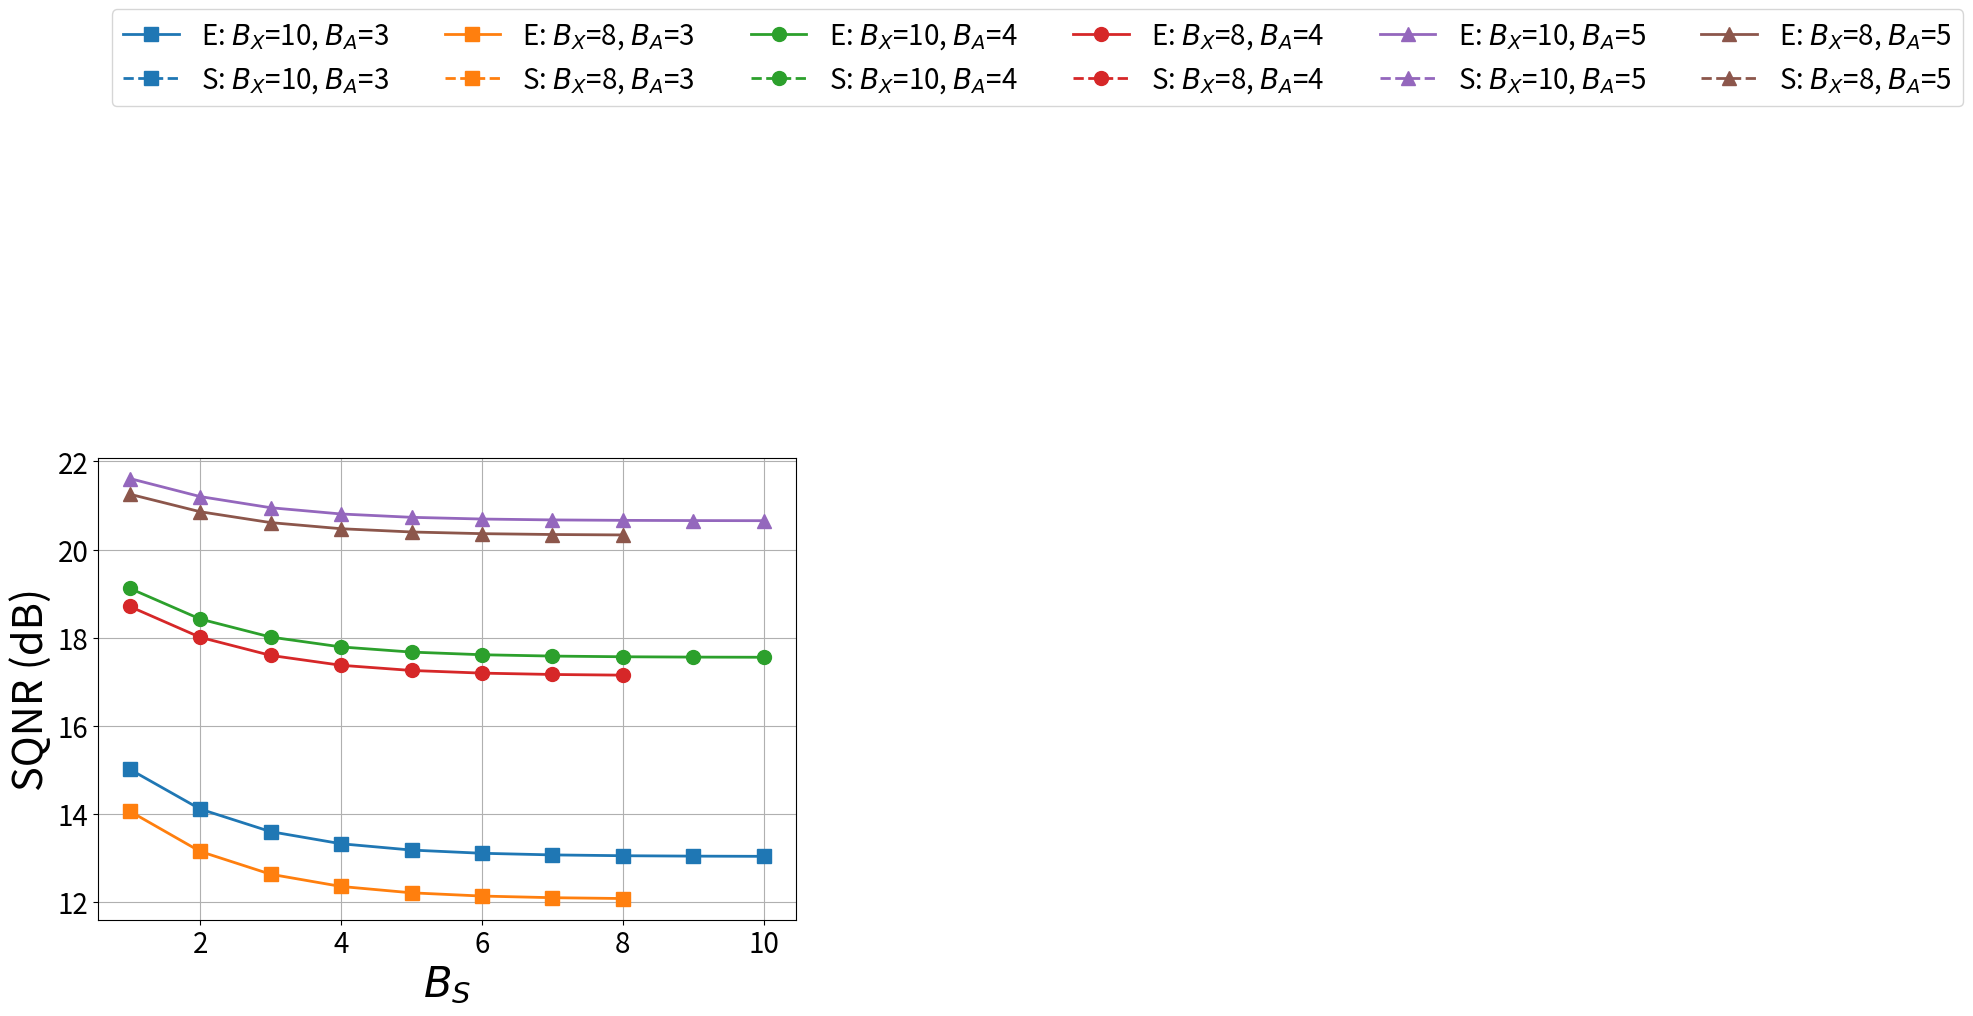

Write the Python code that produced this figure.
import numpy as np
import matplotlib as mpl
mpl.use('Agg')
import matplotlib.pyplot as plt
#from scipy.stats import norm
#from scipy.stats import binom
from scipy.special import comb #n choose k

def evaluate_snr(Yt,Yh):
    return 10.0*np.log10(np.var(Yt)/np.var(Yt-Yh))

def quantizeSigned(W,BW):
    Wq = np.minimum(np.round(W*np.power(2.0,BW-1.0))*np.power(2.0,1.0-BW),1.0-np.power(2.0,1.0-BW))
    return Wq
def quantizeUnsigned(X,BX):
    return np.minimum(np.round(X*np.power(2.0,BX))*np.power(2.0,-BX) ,1.0-np.power(2.0,-BX))

def extractBitsSigned(W,BW):
    W = np.minimum(W,1.0-np.power(2.0,-(BW-1.0)))
    Wbs = []
    Wbi = np.less(W,0).astype(float)
    Wbs.append(Wbi)
    W = (W + Wbi)
    for i in range(BW-1):
        Wbi = np.greater_equal(W,0.5).astype(float)
        Wbs.append(Wbi)
        W = 2.0*W - Wbi
    carry = np.greater_equal(W,0.5).astype(float)
    for i in range(BW):#-1):
        j=BW-1-i
        Wbs[j] = Wbs[j]+carry
        carry = np.greater(Wbs[j],1.5).astype(float)
        Wbs[j] = Wbs[j]*np.not_equal(Wbs[j],2.0)
    return Wbs

def extractBitsUnsigned(X,BX):
    X = np.minimum(X,1.0-np.power(2.0,-BX))
    Xbs = []
    for i in range(BX):
        Xbi = np.greater_equal(X,0.5).astype(float)
        Xbs.append(Xbi)
        X = 2.0*X - Xbi
    carry = np.greater_equal(X,0.5).astype(float)
    for i in range(BX):
        j=BX-1-i
        Xbs[j] = Xbs[j]+carry
        carry = np.greater(Xbs[j],1.5).astype(float)
        Xbs[j] = Xbs[j]*np.not_equal(Xbs[j],2.0)
    return Xbs

def reconstructSigned(Wbs,BW):
    W=np.zeros_like(Wbs[0])
    for j in range(BW):
        multiplier = np.power(0.5,j)
        if (j==0):
            multiplier=-1.0
        W+=Wbs[j]*multiplier
    return W

def reconstructUnsigned(Xbs,BX):
    X=np.zeros_like(Xbs[0])
    for l in range(BX):
        multiplier = np.power(0.5,l+1.0)
        X+=Xbs[l]*multiplier
    return X

def generate_random_data(Nsample, NDP):
    X = np.random.uniform(0,1,(NDP,Nsample))#np.clip(np.random.normal(0,1,(NDP,Nsample)),-1,1)#
    W = np.random.uniform(-1,1,(NDP,Nsample))#np.clip(np.random.normal(0,1,(NDP,Nsample)),-1,1)#
    return X,W,np.mean(X),np.var(X),np.mean(W),np.var(W)

def evaluate_binary_DP(Xb,Wb):
    return np.sum(Xb*Wb,axis=0)

def evaluate_DP(X,W):
    return np.sum(X*W,axis=0)

def quantize_adc_full_range(Yb,NDP,BADC):
    return NDP*quantizeUnsigned(Yb/NDP,BADC)


def quantize_adc_symmetric_clipping(Yb,NDP,BS,BADC):
    if BADC==2:
        zeta=1.71
    elif BADC==3:
        zeta=2.15
    elif BADC==4:
        zeta=2.55
    elif BADC==5:
        zeta=2.94
    elif BADC==6:
        zeta=3.29
    elif BADC==7:
        zeta=3.61
    elif BADC==8:
        zeta=3.98
    elif BADC==9:
        zeta=4.21
    else:
        zeta = 4.49
    mu = np.mean(Yb)#NDP*0.25*(np.power(2,BS)-1)#
    variance = np.var(Yb)#NDP*(np.power(2,BS)-1)*(5*np.power(2,BS)-1)/48.0#
    sigma = np.sqrt(variance)
    yL = mu-zeta*sigma#np.maximum(0,mu-zeta*sigma)
    yR = mu+zeta*sigma#np.minimum(NDP,mu+zeta*sigma)
    y_clipped = np.clip(Yb,yL,yR)
    DR = yR-yL
    y_quantized = yL+DR*quantizeUnsigned((y_clipped-yL)/DR,BADC)
    return y_quantized


def evaluate_sqnr(Nsample,NDP,BADC,BX,BW):
    SQNRs = []
    BSs = range(1,BX+1)
    X,W,muX,varX,muW,varW = generate_random_data(Nsample, NDP)
    Y = evaluate_DP(X,W)

    for BS in BSs:
        
        Xbs = extractBitsUnsigned(X,BX)
        Wbs = extractBitsSigned(W,BW)
        NFS = int(np.floor((BX+0.0)/BS))
        BI = BX-NFS*BS
        Ybw=[]
        for bw in range(BW):
            #first slice: 
            Wb = Wbs[bw]
            Yq = 0
            for i in range(1,NFS+1):
                Xi = np.power(2.0,BS)*reconstructUnsigned(Xbs[(i-1)*BS:i*BS],BS)
                Yi = evaluate_DP(Xi,Wb)
                Yiq = quantize_adc_symmetric_clipping(Yi,NDP,BS,BADC)
                Yq += (Yiq*np.power(2.0,-i*BS))
            # last slice
            if BI !=0:
                XIS = np.power(2.0,BI)*reconstructUnsigned(Xbs[-BI:],BI)
                YIS = evaluate_DP(XIS,Wb)
                YISq = quantize_adc_symmetric_clipping(YIS,NDP,BI,BADC)
                Yq += (YISq*np.power(2.0,1-(BX)))#subtract BI from BX
            Ybw.append(Yq)
        Ysliced = reconstructSigned(Ybw,BW)
        SQNRs.append(evaluate_snr(Y,Ysliced))

    return SQNRs

def predict_sqnr(NDP,BADC,BX,BW):
    SQNRs=[]
    X,W,muX,varX,muW,varW = generate_random_data(Nsample, NDP)
    EX2 = varX+np.square(muX)
    varY = NDP*EX2*varW#np.var(Y)#
    deltaX = np.power(2.0,-BX)
    deltaW = np.power(2.0,1-BW)
    sig2xy = np.square(deltaX)*NDP*varW/10.5
    sig2wy = np.square(deltaW)*NDP*EX2/10.5
    sigOCCs = [1.26e-1,3.79e-2,1.16e-2,3.5e-3,1.04e-3,3.04e-4,8.77e-5,2.49e-5,6.99e-6]
    sigLMs = [1.17e-1,3.45e-2,9.50e-3,2.5e-3,8.14e-4,2.13e-4,7.15e-5,2.02e-5,5.11e-6]
    zetas = [1.71,2.15,2.55,2.94,3.29,3.61,3.92,4.21,4.49]
    sigOCC = sigOCCs[BADC-2] #index zero when BADC=2
    sig2ADC_base = NDP*sigOCC*(1-np.power(4.0,-BX))*(1-np.power(4.0,-BW))/36.0
    BSs = range(1,BX+1)
    for BS in BSs:
        beta = np.true_divide(5.0-np.power(2.0,-BS),1.0+np.power(2.0,-BS))
        SQNR_linear = np.true_divide(varY,sig2xy+sig2wy+sig2ADC_base*beta)
        SQNRs.append(10*np.log10(SQNR_linear))
    return SQNRs


NDP=256
Nsample=1
BADC = 3
BXs= [8,10]#np.arange(4,9,2).tolist()
BW=4

fig,ax=plt.subplots(figsize=(9,6))
line_handles = []
#var_simulated_FR_all,var_simulated_SC_all,var_simulated_ICC_all,var_formula_FR_all,var_formula_SC_all,var_formula_ICC_all = evaluate_var_qadc(Nsample,NDP,BADCs,px,pws,zeta)
for BX in BXs[::-1]:
    SQNRs_predicted = predict_sqnr(NDP,BADC,BX,BW)
    SQNRs = evaluate_sqnr(Nsample,NDP,BADC,BX,BW)

    #line11, = ax.plot(BADCs,var_formula_FR_per_BADC,label=r'E: FR',linewidth=3,color = 'k')
    #line21, = ax.plot(pys,var_formula_SC_per_BADC,label=r'E: SC',linewidth=3,color = 'r')
    #line31, = ax.plot(pys,var_formula_ICC_per_BADC,label=r'E: ICC',linewidth=3,color='b')
    line11, = ax.plot(range(1,BX+1),SQNRs_predicted,label=r'E: $B_X$='+str(BX)+', $B_A$='+str(BADC),linewidth=2,marker='s',markersize=10)
    line1, = ax.plot(range(1,BX+1),SQNRs,label=r'S: $B_X$='+str(BX)+', $B_A$='+str(BADC),linewidth=2,linestyle='--',marker='s',markersize=10,color=line11.get_color())
    line_handles.append(line11)
    line_handles.append(line1)


BADC = 4
for BX in BXs[::-1]:
    SQNRs = evaluate_sqnr(Nsample,NDP,BADC,BX,BW)
    SQNRs_predicted = predict_sqnr(NDP,BADC,BX,BW)

    #line11, = ax.plot(BADCs,var_formula_FR_per_BADC,label=r'E: FR',linewidth=3,color = 'k')
    #line21, = ax.plot(pys,var_formula_SC_per_BADC,label=r'E: SC',linewidth=3,color = 'r')
    #line31, = ax.plot(pys,var_formula_ICC_per_BADC,label=r'E: ICC',linewidth=3,color='b')
    line11, = ax.plot(range(1,BX+1),SQNRs_predicted,label=r'E: $B_X$='+str(BX)+', $B_A$='+str(BADC),linewidth=2,marker='o',markersize=10)
    line1, = ax.plot(range(1,BX+1),SQNRs,label=r'S: $B_X$='+str(BX)+', $B_A$='+str(BADC),linewidth=2,linestyle='--',marker='o',markersize=10,color=line11.get_color())
    line_handles.append(line11)
    line_handles.append(line1)

BADC = 5
for BX in BXs[::-1]:
    SQNRs = evaluate_sqnr(Nsample,NDP,BADC,BX,BW)
    SQNRs_predicted = predict_sqnr(NDP,BADC,BX,BW)

    #line11, = ax.plot(BADCs,var_formula_FR_per_BADC,label=r'E: FR',linewidth=3,color = 'k')
    #line21, = ax.plot(pys,var_formula_SC_per_BADC,label=r'E: SC',linewidth=3,color = 'r')
    #line31, = ax.plot(pys,var_formula_ICC_per_BADC,label=r'E: ICC',linewidth=3,color='b')
    line11, = ax.plot(range(1,BX+1),SQNRs_predicted,label=r'E: $B_X$='+str(BX)+', $B_A$='+str(BADC),linewidth=2,marker='^',markersize=10)
    line1, = ax.plot(range(1,BX+1),SQNRs,label=r'S: $B_X$='+str(BX)+', $B_A$='+str(BADC),linewidth=2,linestyle='--',marker='^',markersize=10,color=line11.get_color())
    line_handles.append(line11)
    line_handles.append(line1)
plt.legend(handles=line_handles,bbox_to_anchor=(0, 2), loc='upper left',fontsize=20,ncol=6)
ax.set_xlabel(r'$B_S$',fontsize=30)
ax.set_ylabel(r'SQNR (dB)',fontsize=30)
#ax.set_yscale('log')
ax.tick_params(axis='both',labelsize=20)
ax.grid(axis='both',which='both')
#ax.set_ylim(bottom=0)
plt.savefig('SQNR_vs_BS.svg',bbox_inches='tight')


